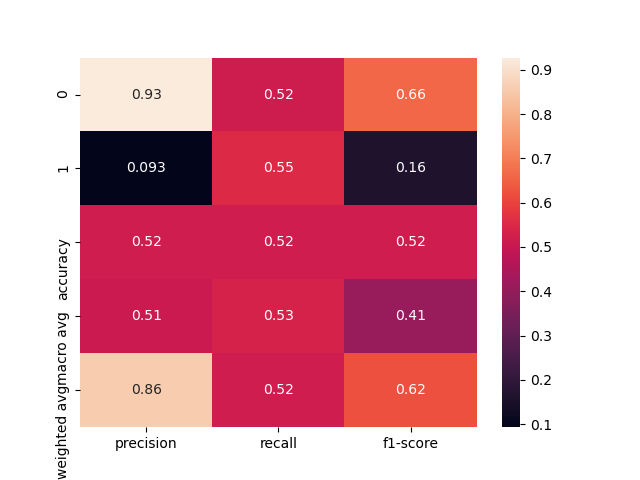

The table this chart was drawn from, first rows:
, precision, recall, f1-score, support
0, 0.9274, 0.5155, 0.6627, 322.0
1, 0.09302, 0.5517, 0.1592, 29.0
accuracy, 0.5185, 0.5185, 0.5185, 0.5185
macro avg, 0.5102, 0.5336, 0.4109, 351.0
weighted avg, 0.8584, 0.5185, 0.6211, 351.0
